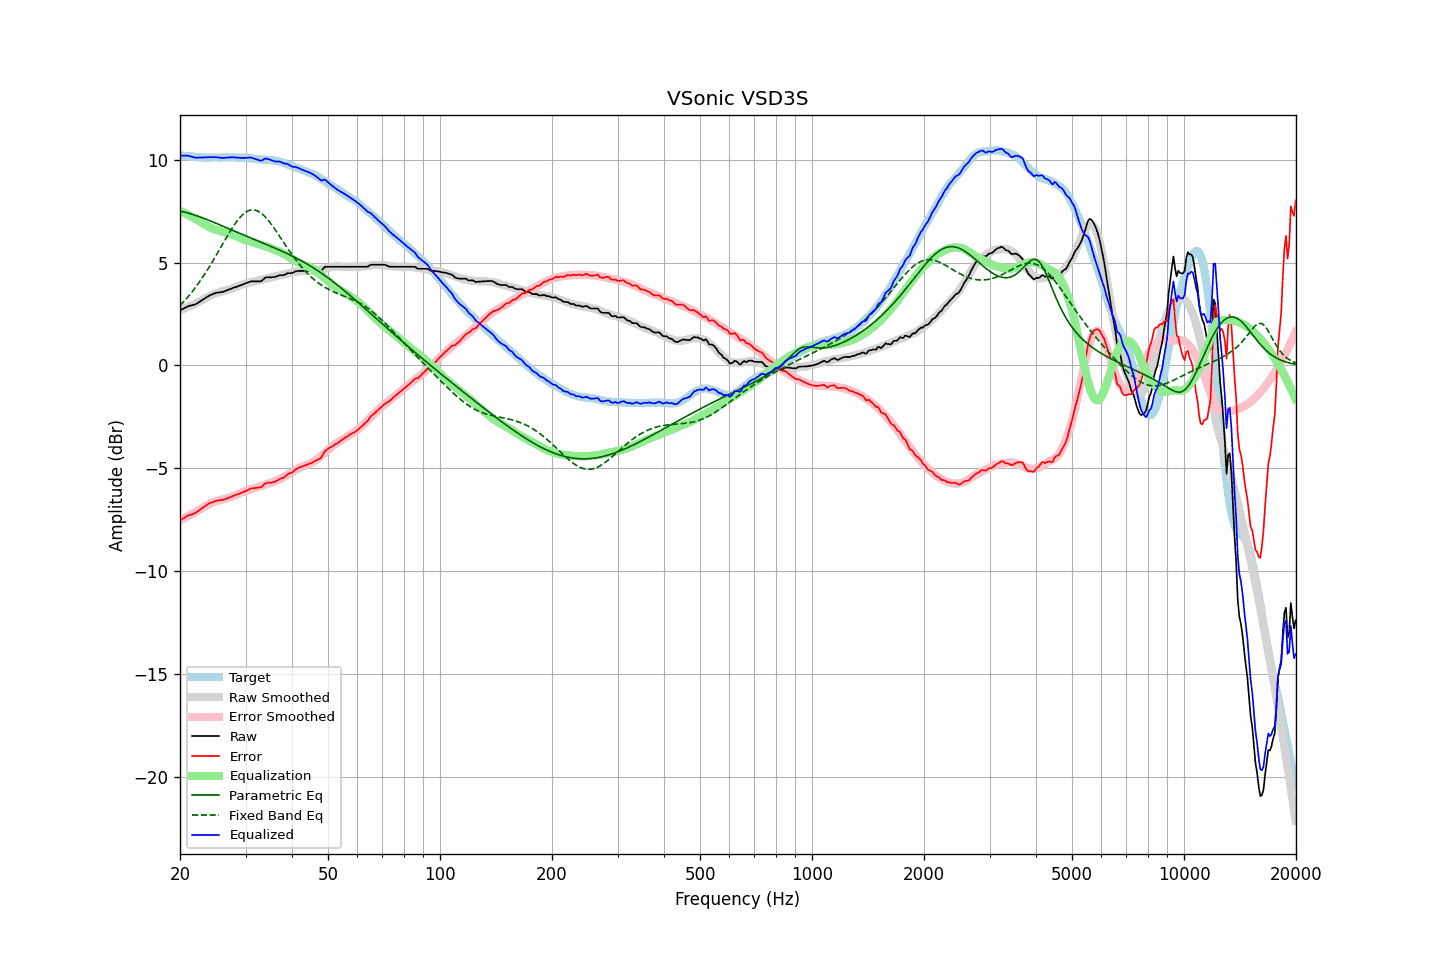

Values plotted in this chart, from the file beside it:
frequency, raw, error, smoothed, error_smoothed, equalization, parametric_eq, fixed_band_eq, equalized_raw, equalized_smoothed, target
20.00, 2.68, -7.54, 2.70, -7.52, 7.52, 7.50, 2.91, 10.20, 10.22, 10.21
20.20, 2.72, -7.49, 2.72, -7.48, 7.48, 7.49, 2.99, 10.20, 10.21, 10.20
20.40, 2.76, -7.43, 2.75, -7.44, 7.44, 7.47, 3.07, 10.20, 10.20, 10.19
20.61, 2.80, -7.39, 2.78, -7.40, 7.40, 7.45, 3.16, 10.20, 10.19, 10.19
20.81, 2.84, -7.33, 2.82, -7.36, 7.36, 7.43, 3.25, 10.20, 10.18, 10.17
21.02, 2.88, -7.29, 2.85, -7.32, 7.32, 7.41, 3.34, 10.20, 10.17, 10.17
21.23, 2.90, -7.26, 2.88, -7.28, 7.28, 7.39, 3.43, 10.18, 10.16, 10.16
21.44, 2.92, -7.25, 2.92, -7.24, 7.24, 7.36, 3.53, 10.16, 10.15, 10.17
21.66, 2.94, -7.22, 2.95, -7.20, 7.20, 7.34, 3.63, 10.13, 10.15, 10.16
21.87, 2.96, -7.19, 2.99, -7.15, 7.15, 7.32, 3.73, 10.11, 10.14, 10.15
22.09, 2.99, -7.15, 3.03, -7.11, 7.11, 7.29, 3.83, 10.10, 10.13, 10.14
22.31, 3.04, -7.10, 3.06, -7.07, 7.07, 7.26, 3.94, 10.10, 10.13, 10.13
22.54, 3.09, -7.04, 3.11, -7.02, 7.02, 7.23, 4.05, 10.11, 10.12, 10.12
22.76, 3.14, -6.98, 3.15, -6.97, 6.97, 7.21, 4.16, 10.11, 10.12, 10.12
22.99, 3.19, -6.92, 3.19, -6.92, 6.92, 7.18, 4.28, 10.11, 10.12, 10.11
23.22, 3.24, -6.86, 3.24, -6.87, 6.87, 7.15, 4.40, 10.11, 10.11, 10.10
23.45, 3.29, -6.82, 3.28, -6.83, 6.83, 7.12, 4.52, 10.11, 10.11, 10.11
23.69, 3.34, -6.76, 3.33, -6.78, 6.78, 7.09, 4.64, 10.12, 10.11, 10.10
23.92, 3.39, -6.71, 3.37, -6.74, 6.74, 7.06, 4.76, 10.13, 10.10, 10.10
24.16, 3.43, -6.68, 3.41, -6.70, 6.70, 7.02, 4.89, 10.13, 10.10, 10.10
24.40, 3.46, -6.65, 3.44, -6.66, 6.66, 6.99, 5.02, 10.12, 10.10, 10.11
24.65, 3.49, -6.62, 3.47, -6.63, 6.63, 6.96, 5.15, 10.12, 10.11, 10.11
24.89, 3.52, -6.59, 3.50, -6.61, 6.61, 6.93, 5.29, 10.13, 10.11, 10.11
25.14, 3.54, -6.57, 3.52, -6.58, 6.58, 6.89, 5.42, 10.12, 10.11, 10.11
25.39, 3.55, -6.56, 3.55, -6.56, 6.56, 6.86, 5.56, 10.11, 10.11, 10.11
25.65, 3.56, -6.55, 3.57, -6.54, 6.54, 6.83, 5.69, 10.10, 10.11, 10.10
25.91, 3.57, -6.54, 3.59, -6.52, 6.52, 6.79, 5.83, 10.09, 10.11, 10.11
26.16, 3.59, -6.53, 3.61, -6.50, 6.50, 6.76, 5.96, 10.09, 10.11, 10.12
26.43, 3.62, -6.50, 3.63, -6.48, 6.48, 6.73, 6.10, 10.10, 10.11, 10.12
26.69, 3.65, -6.47, 3.66, -6.46, 6.46, 6.69, 6.23, 10.11, 10.11, 10.12
26.96, 3.68, -6.44, 3.68, -6.43, 6.43, 6.66, 6.36, 10.11, 10.11, 10.11
27.23, 3.71, -6.40, 3.71, -6.41, 6.41, 6.62, 6.49, 10.11, 10.11, 10.11
27.50, 3.74, -6.37, 3.73, -6.38, 6.38, 6.59, 6.62, 10.12, 10.11, 10.11
27.77, 3.77, -6.35, 3.76, -6.35, 6.35, 6.56, 6.74, 10.12, 10.11, 10.12
28.05, 3.80, -6.31, 3.79, -6.32, 6.32, 6.52, 6.86, 10.12, 10.11, 10.11
28.33, 3.82, -6.28, 3.82, -6.29, 6.29, 6.49, 6.97, 10.11, 10.11, 10.10
28.62, 3.85, -6.25, 3.86, -6.25, 6.25, 6.46, 7.07, 10.10, 10.11, 10.10
28.90, 3.88, -6.23, 3.89, -6.22, 6.22, 6.42, 7.17, 10.09, 10.10, 10.11
29.19, 3.91, -6.19, 3.92, -6.18, 6.18, 6.39, 7.25, 10.09, 10.10, 10.10
29.48, 3.94, -6.16, 3.95, -6.15, 6.15, 6.36, 7.33, 10.09, 10.10, 10.10
29.78, 3.97, -6.13, 3.97, -6.12, 6.12, 6.32, 7.40, 10.09, 10.09, 10.10
30.08, 4.00, -6.10, 3.99, -6.10, 6.10, 6.29, 7.46, 10.09, 10.09, 10.10
30.38, 4.03, -6.06, 4.01, -6.07, 6.07, 6.26, 7.50, 10.10, 10.08, 10.09
30.68, 4.06, -6.02, 4.02, -6.05, 6.05, 6.23, 7.53, 10.11, 10.07, 10.07
30.99, 4.09, -5.98, 4.04, -6.02, 6.02, 6.19, 7.56, 10.11, 10.07, 10.07
31.30, 4.09, -5.97, 4.06, -6.00, 6.00, 6.16, 7.57, 10.09, 10.06, 10.06
31.61, 4.09, -5.96, 4.08, -5.97, 5.97, 6.13, 7.56, 10.06, 10.05, 10.05
31.93, 4.09, -5.95, 4.10, -5.94, 5.94, 6.10, 7.55, 10.03, 10.04, 10.04
32.24, 4.09, -5.94, 4.12, -5.91, 5.91, 6.06, 7.52, 10.00, 10.04, 10.03
32.57, 4.09, -5.93, 4.14, -5.89, 5.89, 6.03, 7.48, 9.98, 10.03, 10.02
32.89, 4.09, -5.93, 4.16, -5.86, 5.86, 6.00, 7.43, 9.95, 10.02, 10.01
33.22, 4.13, -5.88, 4.17, -5.84, 5.84, 5.97, 7.37, 9.97, 10.01, 10.01
33.55, 4.20, -5.80, 4.19, -5.82, 5.82, 5.94, 7.30, 10.02, 10.01, 10.00
33.89, 4.27, -5.74, 4.21, -5.79, 5.79, 5.90, 7.22, 10.06, 10.00, 10.01
34.23, 4.29, -5.70, 4.23, -5.77, 5.77, 5.87, 7.14, 10.06, 10.00, 9.99
34.57, 4.29, -5.70, 4.25, -5.74, 5.74, 5.84, 7.04, 10.03, 9.99, 9.99
34.92, 4.29, -5.69, 4.27, -5.71, 5.71, 5.81, 6.94, 10.00, 9.98, 9.98
35.27, 4.29, -5.69, 4.29, -5.68, 5.68, 5.77, 6.84, 9.97, 9.97, 9.98
35.62, 4.30, -5.67, 4.31, -5.65, 5.65, 5.74, 6.73, 9.95, 9.96, 9.97
35.97, 4.30, -5.66, 4.33, -5.62, 5.62, 5.71, 6.62, 9.92, 9.95, 9.96
... 635 more rows
